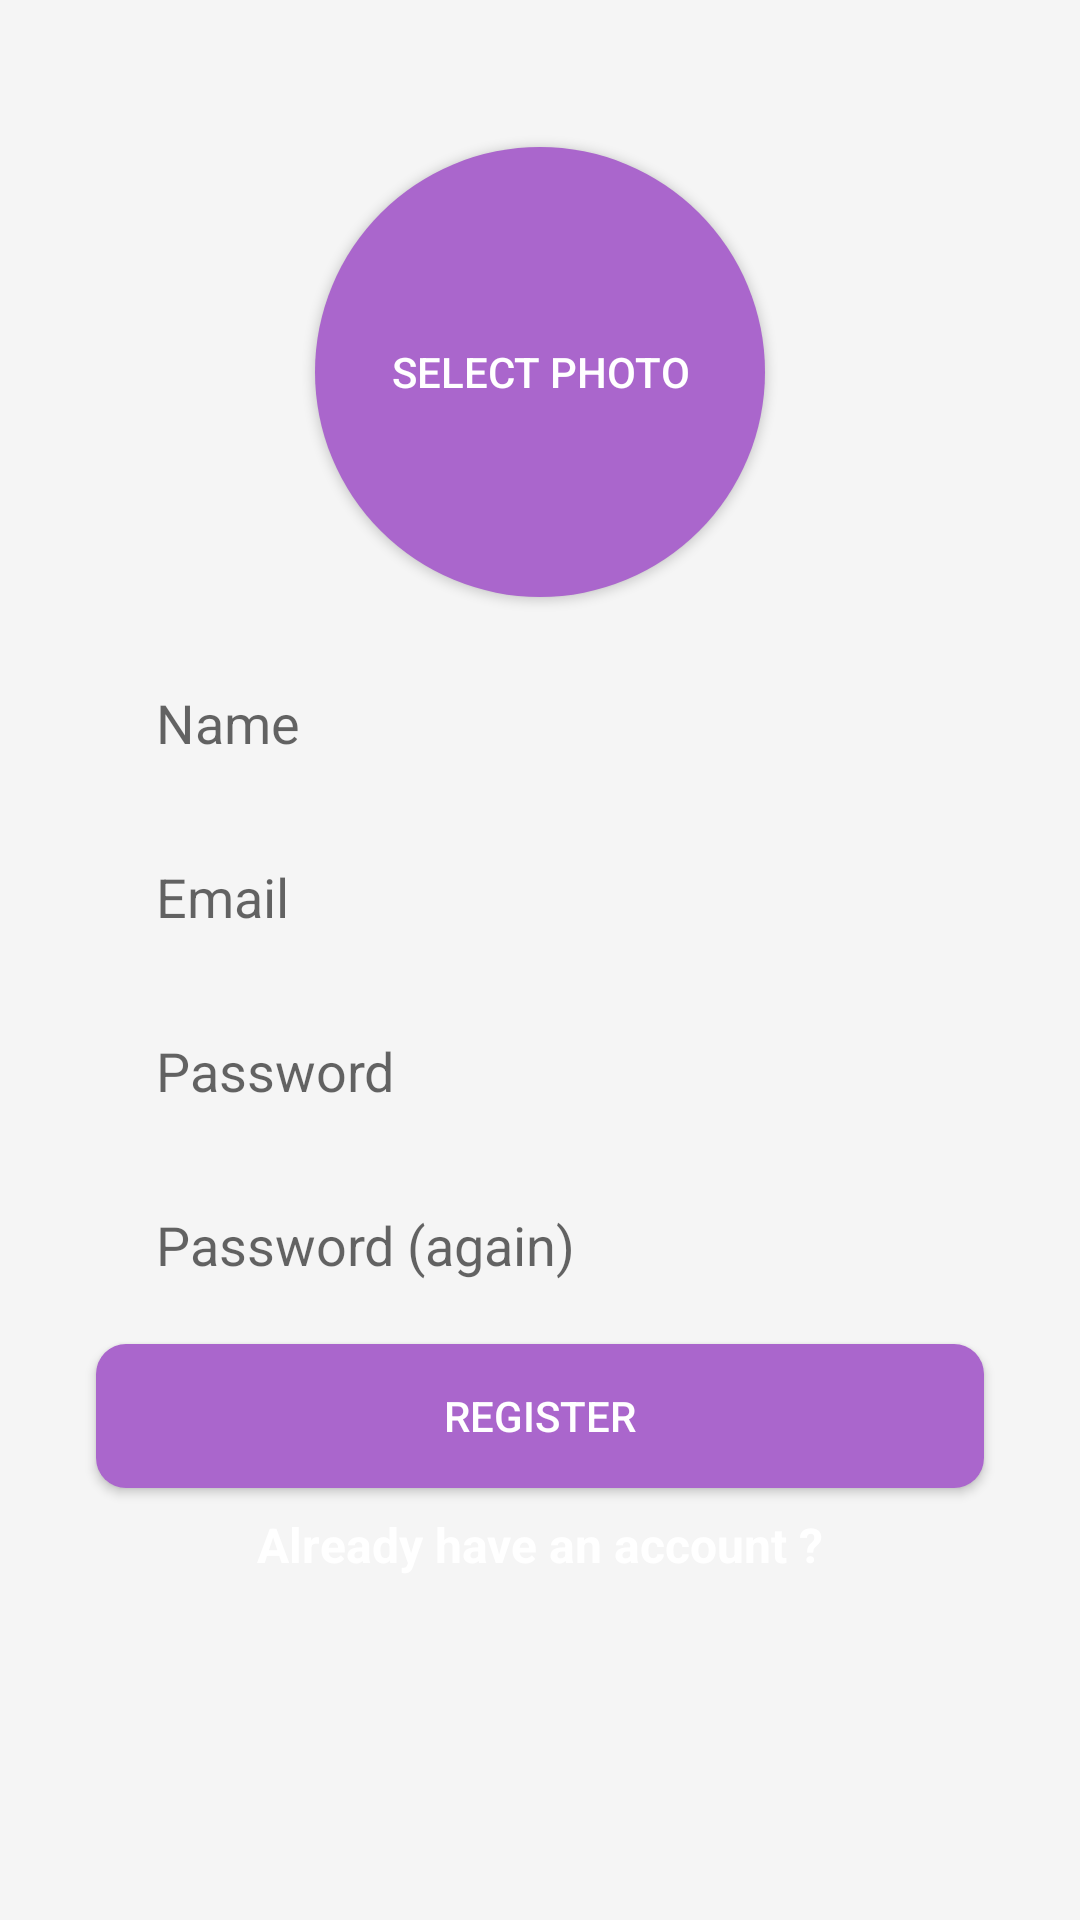

Write the Android layout XML for this screen, with the resource values it uses.
<!-- AndroidManifest.xml: application theme AppTheme -->
<!-- res/layout/activity_register.xml -->
<?xml version="1.0" encoding="utf-8"?>
<androidx.constraintlayout.widget.ConstraintLayout xmlns:android="http://schemas.android.com/apk/res/android"
    xmlns:app="http://schemas.android.com/apk/res-auto"
    xmlns:tools="http://schemas.android.com/tools"
    android:layout_width="match_parent"
    android:layout_height="match_parent"
    android:background="?android:attr/colorEdgeEffect"
    tools:context=".RegisterActivity">


    <EditText
        android:id="@+id/name_surname_register_editText"
        android:layout_width="0dp"
        android:layout_height="50dp"
        android:layout_marginStart="32dp"
        android:layout_marginTop="216dp"
        android:layout_marginEnd="32dp"
        android:background="@drawable/et_enabled"
        android:ems="10"
        android:hint="@string/name"
        android:inputType="textPersonName"
        android:paddingStart="20dp"
        android:paddingEnd="0dp"
        app:layout_constraintEnd_toEndOf="parent"
        app:layout_constraintHorizontal_bias="0.0"
        app:layout_constraintStart_toStartOf="parent"
        app:layout_constraintTop_toTopOf="parent"
        android:autofillHints="" />

    <EditText
        android:id="@+id/email_register_editText"
        android:layout_width="0dp"
        android:layout_height="50dp"
        android:layout_marginTop="8dp"
        android:background="@drawable/et_enabled"
        android:ems="10"
        android:hint="@string/email"
        android:inputType="textEmailAddress"
        android:paddingStart="20dp"
        android:paddingEnd="0dp"
        app:layout_constraintEnd_toEndOf="@+id/name_surname_register_editText"
        app:layout_constraintStart_toStartOf="@+id/name_surname_register_editText"
        app:layout_constraintTop_toBottomOf="@+id/name_surname_register_editText"
        android:autofillHints="@string/email" />

    <EditText
        android:id="@+id/password_register_editText"
        android:layout_width="0dp"
        android:layout_height="50dp"
        android:layout_marginTop="8dp"
        android:background="@drawable/et_enabled"
        android:ems="10"
        android:hint="@string/password"
        android:inputType="textPassword"
        android:paddingStart="20dp"
        android:paddingEnd="0dp"
        app:layout_constraintEnd_toEndOf="@+id/email_register_editText"
        app:layout_constraintStart_toStartOf="@+id/email_register_editText"
        app:layout_constraintTop_toBottomOf="@+id/email_register_editText"
        android:autofillHints="" />

    <EditText
        android:id="@+id/password2_register_editText"
        android:layout_width="0dp"
        android:layout_height="50dp"
        android:layout_marginTop="8dp"
        android:background="@drawable/et_enabled"
        android:ems="10"
        android:hint="@string/password_again"
        android:inputType="textPassword"
        android:paddingStart="20dp"
        android:paddingEnd="0dp"
        app:layout_constraintEnd_toEndOf="@+id/password_register_editText"
        app:layout_constraintStart_toStartOf="@+id/password_register_editText"
        app:layout_constraintTop_toBottomOf="@+id/password_register_editText"
        android:autofillHints="" />

    <Button
        android:id="@+id/profile_update_button"
        android:layout_width="0dp"
        android:layout_height="wrap_content"
        android:layout_marginTop="8dp"
        android:background="@drawable/rounded_button"
        android:textColor="@android:color/white"
        android:text="@string/register"
        app:layout_constraintEnd_toEndOf="@+id/password2_register_editText"
        app:layout_constraintStart_toStartOf="@+id/password2_register_editText"
        app:layout_constraintTop_toBottomOf="@+id/password2_register_editText" />

    <TextView
        android:id="@+id/already_have_account_textView"
        android:layout_width="wrap_content"
        android:layout_height="wrap_content"
        android:layout_marginTop="8dp"
        android:text="@string/already_have_an_account"
        android:textColor="@android:color/white"
        android:textSize="16sp"
        android:textStyle="bold"
        app:layout_constraintEnd_toEndOf="@+id/profile_update_button"
        app:layout_constraintStart_toStartOf="@+id/profile_update_button"
        app:layout_constraintTop_toBottomOf="@+id/profile_update_button" />

    <Button
        android:id="@+id/select_photo_button_register"
        android:layout_width="150dp"
        android:layout_height="150dp"
        android:layout_marginStart="8dp"
        android:layout_marginTop="32dp"
        android:layout_marginEnd="8dp"
        android:background="@drawable/rounded_select_photo_button"
        android:text="@string/select_photo"
        android:textColor="@android:color/white"
        app:layout_constraintBottom_toTopOf="@+id/name_surname_register_editText"
        app:layout_constraintEnd_toEndOf="@+id/name_surname_register_editText"
        app:layout_constraintStart_toStartOf="@+id/name_surname_register_editText"
        app:layout_constraintTop_toTopOf="parent" />
</androidx.constraintlayout.widget.ConstraintLayout>
<!-- resources referenced by this layout -->
<resources>
  <!-- drawable rounded_button (drawable) -->
  <?xml version="1.0" encoding="utf-8"?>
  <shape xmlns:android="http://schemas.android.com/apk/res/android">
      <solid android:color="@android:color/holo_purple" />
      <corners android:radius="10dp" />
  </shape>
  <!-- drawable rounded_select_photo_button (drawable) -->
  <?xml version="1.0" encoding="utf-8"?>
  <shape xmlns:android="http://schemas.android.com/apk/res/android">
      <solid android:color="@android:color/holo_purple" />
      <corners android:radius="75dp" />
  </shape>
  <string name="already_have_an_account">Already have an account ?</string>
  <string name="email">Email</string>
  <string name="name">Name</string>
  <string name="password">Password</string>
  <string name="password_again">Password (again)</string>
  <string name="register">REGISTER</string>
  <string name="select_photo">select photo</string>
  <style name="AppTheme" parent="Theme.AppCompat.Light.NoActionBar">
          <item name="windowActionBar">false</item>
          <item name="windowNoTitle">true</item>
          <item name="android:actionMenuTextColor">@android:color/white</item>
          <item name="drawerArrowStyle">@style/DrawerArrowStyle</item>
      </style>
  <style name="DrawerArrowStyle" parent="@style/Widget.AppCompat.DrawerArrowToggle">
          <item name="spinBars">true</item>
          <item name="color">@android:color/holo_blue_bright</item>
      </style>
</resources>
